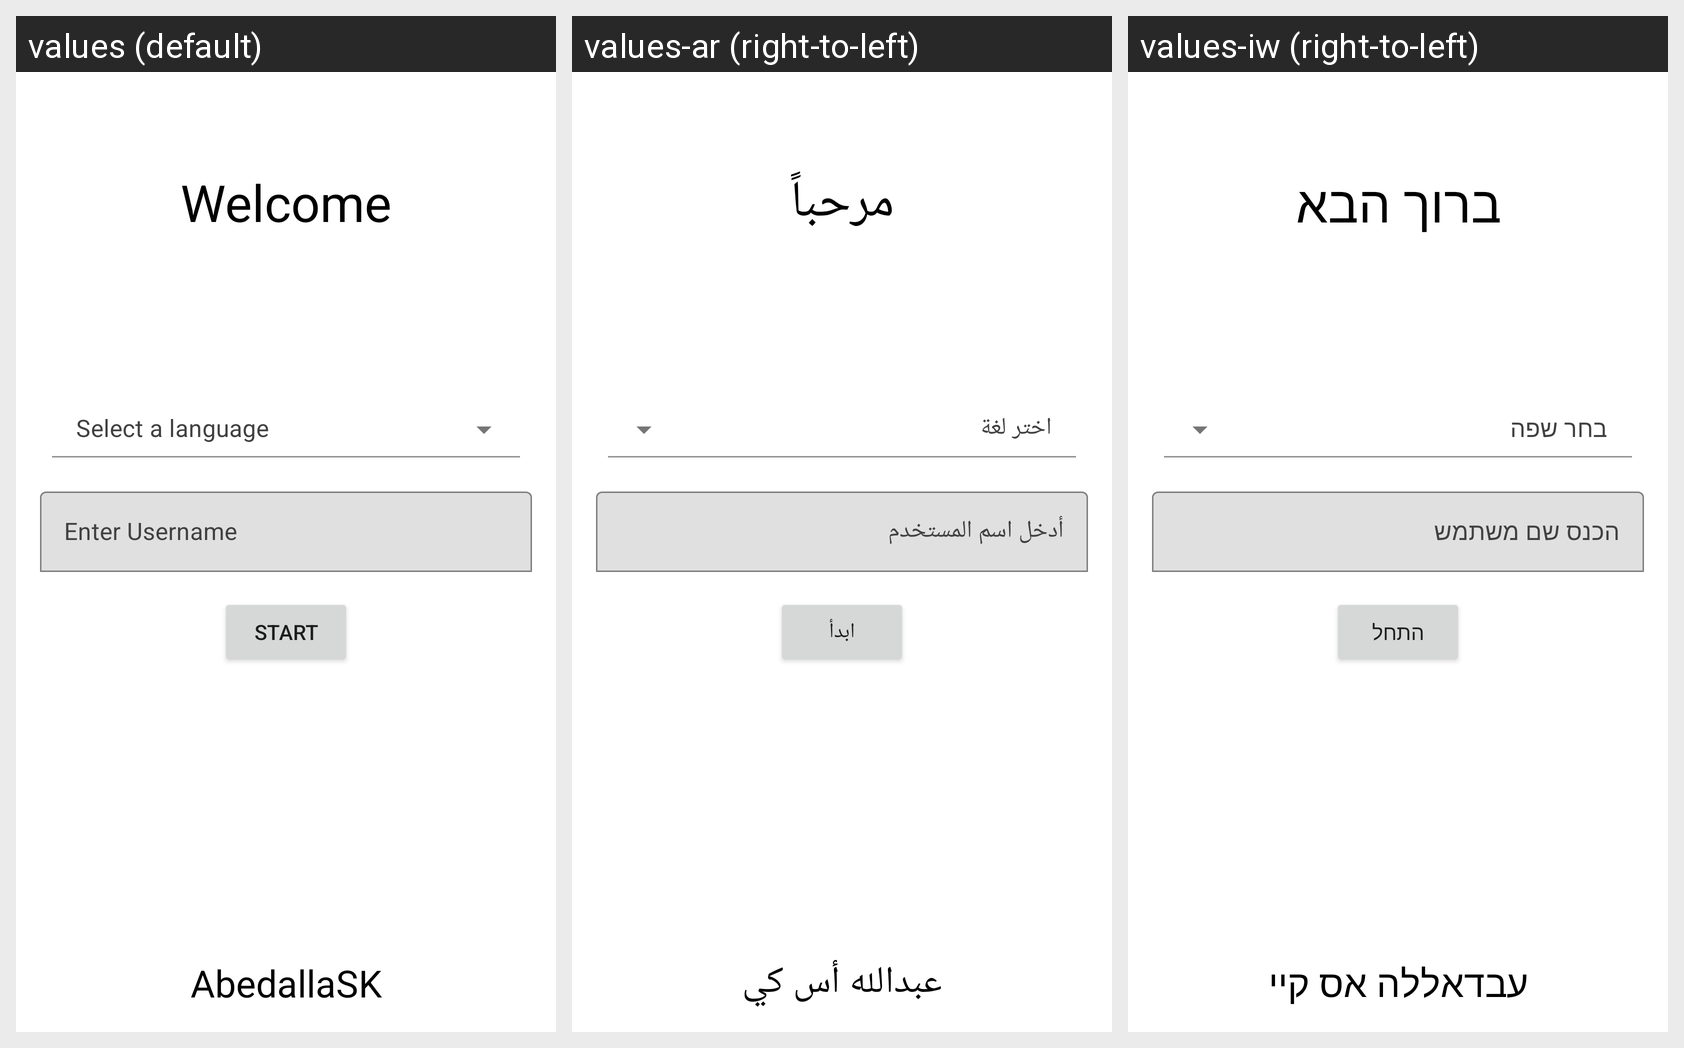

The Android screen below is rendered under several locales of the same app. Produce the string resources it draws, with the default and per-locale values.
Android screen res/layout/activity_start.xml rendered under 3 locales, left to right: values (default), values-ar (right-to-left), values-iw (right-to-left). Device: Nexus 5 (rendered at 1080×1920; each locale shown at half size, 540×960, under a caption strip naming it); theme Base.Theme.MultiFuncUI.
Strings drawn on this screen, with the default value and each locale's value (text and hints the layout hard-codes appear in the picture but are not listed):

enter_username
  values: Enter Username
  values-ar: أدخل اسم المستخدم
  values-iw: הכנס שם משתמש

Start
  values: Start
  values-ar: ابدأ
  values-iw: התחל

welcome
  values: Welcome
  values-ar: مرحباً
  values-iw: ברוך הבא

abedalla_sK
  values: AbedallaSK
  values-ar: عبدالله أس كي
  values-iw: עבדאללה אס קיי
